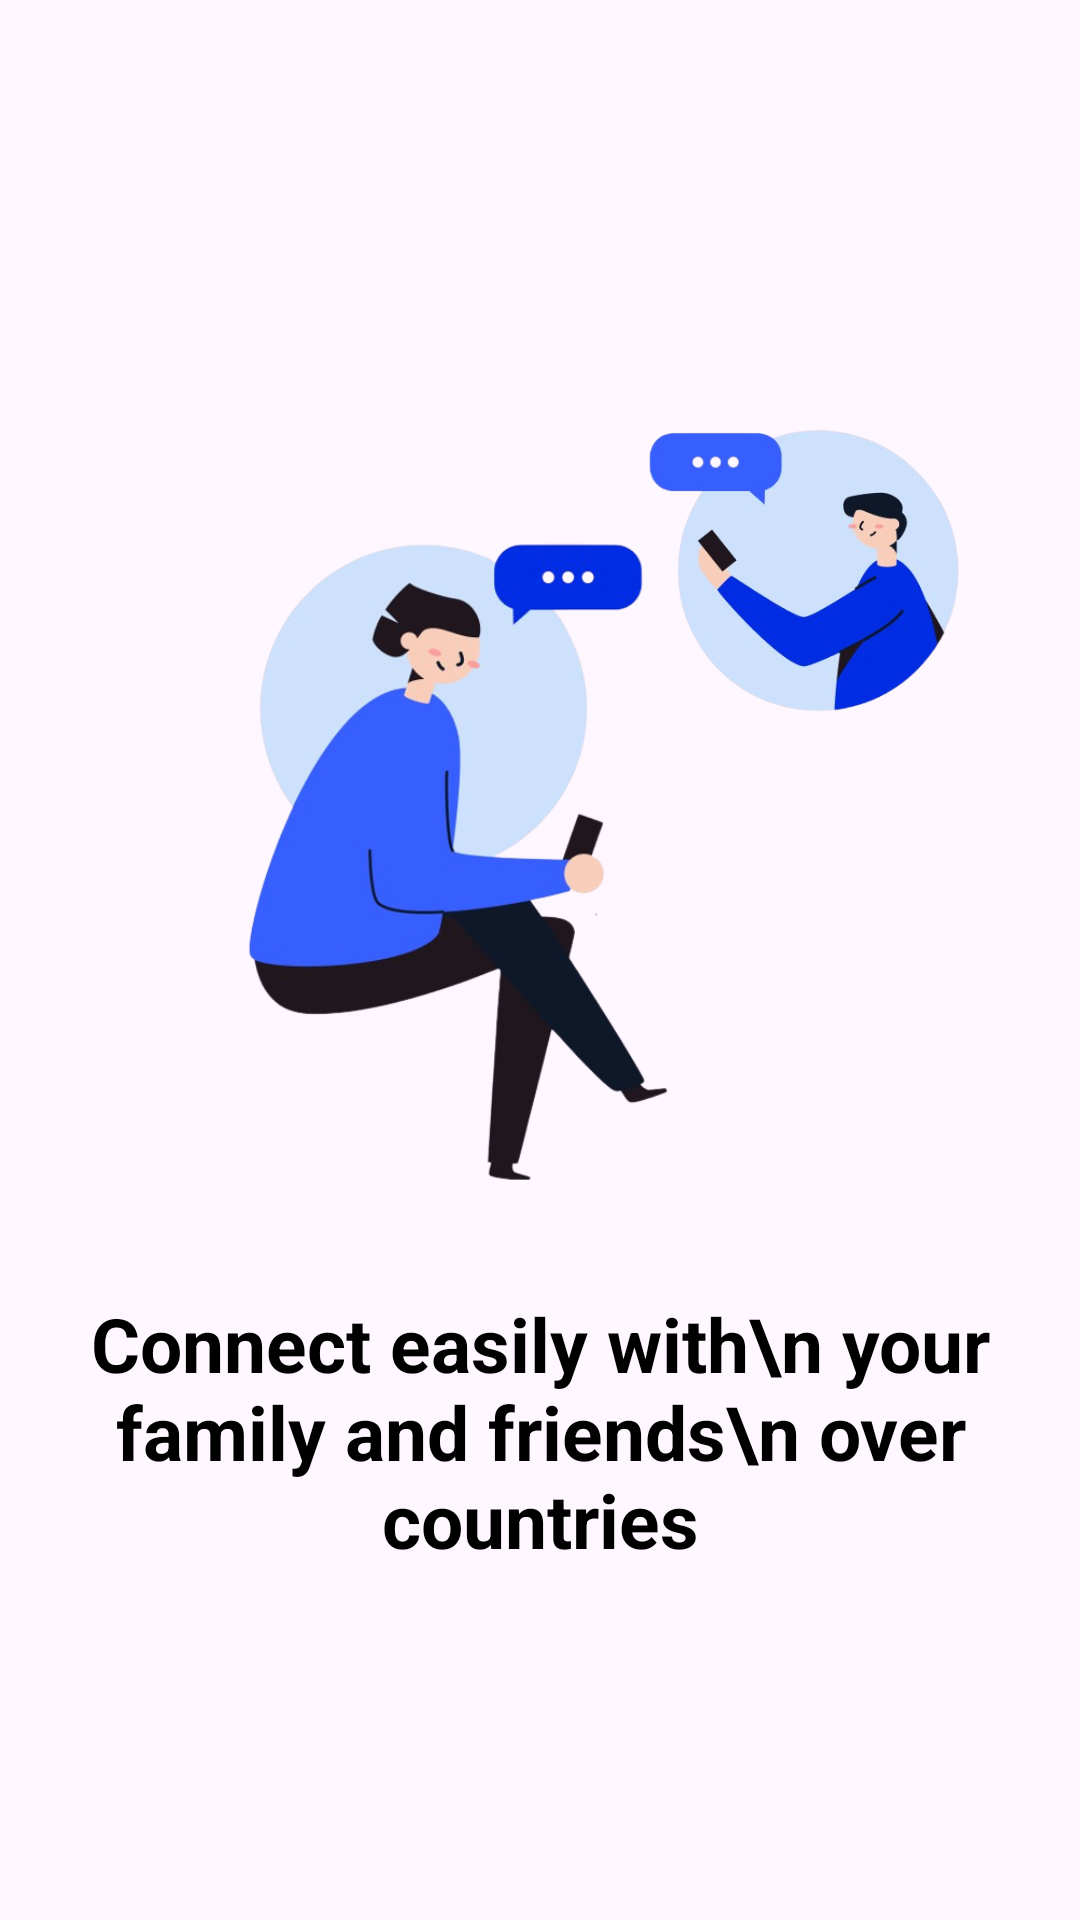

Layout XML and referenced resources for this Android screen:
<!-- AndroidManifest.xml: application theme Theme.MyChat -->
<!-- res/layout/activity_getting_started.xml -->
<?xml version="1.0" encoding="utf-8"?>
<LinearLayout xmlns:android="http://schemas.android.com/apk/res/android"
    xmlns:app="http://schemas.android.com/apk/res-auto"
    xmlns:tools="http://schemas.android.com/tools"
    android:layout_width="match_parent"
    android:layout_height="match_parent"
    android:orientation="vertical"
    tools:context=".activity.main.GettingStartedActivity">

    <RelativeLayout
        android:layout_width="262dp"
        android:layout_height="271dp"
        android:layout_alignParentLeft="true"
        android:layout_alignParentTop="true"
        android:layout_marginLeft="75dp"
        android:layout_marginTop="130dp"
        android:layout_marginBottom="90px">

        <RelativeLayout
            android:layout_width="110dp"
            android:layout_height="100dp"
            android:layout_alignParentLeft="true"
            android:layout_alignParentTop="true"
            android:layout_marginLeft="141dp"
            android:layout_marginTop="10dp">
            <ImageView
                android:layout_width="match_parent"
                android:layout_height="match_parent"
                android:src="@drawable/start_1"></ImageView>
        </RelativeLayout>

        <RelativeLayout
            android:layout_width="149.98dp"
            android:layout_height="228dp"
            android:layout_alignParentLeft="true"
            android:layout_alignParentTop="true"
            android:layout_marginTop="43dp">

            <ImageView
                android:layout_width="match_parent"
                android:layout_height="match_parent"
                android:src="@drawable/start_2"></ImageView>
        </RelativeLayout>

    </RelativeLayout>
    <TextView
        style="@style/TEXT"
        android:id="@+id/text1"
        android:layout_width="match_parent"
        android:layout_height="wrap_content"
        android:text="Connect easily with\n your family and friends\n over countries"
        android:textAlignment="center"
        android:textSize="25sp"
        android:textStyle="bold" />

    <TextView
        style="@style/TEXT"
        android:id="@+id/term"
        android:layout_width="match_parent"
        android:layout_height="wrap_content"
        android:layout_marginTop="100dp"
        android:layout_marginBottom="20dp"
        android:text="Term and Privacy Policy"
        android:textAlignment="center"
        android:textStyle="bold"/>

    <Button
        android:id="@+id/btnStart"
        android:layout_width="330dp"
        android:layout_height="wrap_content"
        android:background="@drawable/btn_start"
        android:text="Start Messaging"
        android:textColor="@color/white"
        android:layout_gravity="center"/>
</LinearLayout>
<!-- resources referenced by this layout -->
<resources>
  <color name="white">#FFFFFFFF</color>
  <!-- drawable btn_start (drawable) -->
  <?xml version="1.0" encoding="utf-8"?>
  <selector xmlns:android="http://schemas.android.com/apk/res/android">
      <item android:state_pressed="true">
          
          <shape>
              <gradient android:startColor="#0000cd" android:endColor="#e0ffff" android:angle="270"/>
              <stroke android:width="1dp" android:color="#FFFFFF"/>
              <corners android:radius="25dp"/>
          </shape>
      </item>
      <item>
          
          <shape>
              <solid android:color="#0000cd"/>
              
              <stroke android:width="1dp" android:color="#FFFFFF"/>
              <corners android:radius="25dp"/>
          </shape>
      </item>
  </selector>
  <!-- drawable start_1: png bitmap (drawable, 83704 bytes) -->
  <!-- drawable start_2: png bitmap (drawable, 114978 bytes) -->
  <style name="TEXT">
          <item name="android:textColor">#000</item>
      </style>
  <style name="Theme.MyChat" parent="Base.Theme.MyChat" />
  <style name="Base.Theme.MyChat" parent="Theme.Material3.DayNight.NoActionBar">
          
          
      </style>
</resources>
